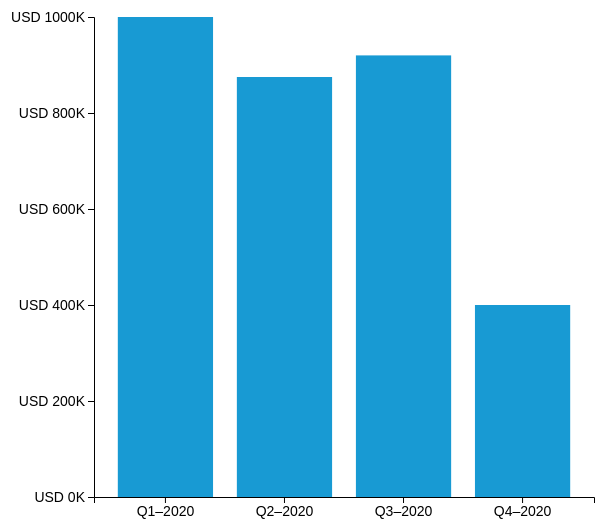
D3 v6 page, settled after 360 driven frames (6 s of simulated time); the page loaded 1 data file(s).


        const width = 1000;
        const height = 600;
        const margin = {'top': 20, 'right': 20, 'bottom': 100, 'left': 100};
        const graphWidth = width - margin.left - margin.right;
        const graphHeight = height - margin.top - margin.bottom;
        const svg = d3.select('.canvas')
          .append('svg')
          .attr('width', width)
          .attr('height', height);

        const graph = svg.append('g')
          .attr('width', graphWidth)
          .attr('height', graphHeight)
          .attr('transform', `translate(${margin.left}, ${margin.top})`);

        const gXAxis = graph.append('g')
          .attr('transform', `translate(0, ${graphHeight})`);

        const gYAxis = graph.append('g');

        d3.json('sales.json').then(data => {
            const y = d3.scaleLinear()
                .domain([0, d3.max(data, d => d.Amount)])
                .range([graphHeight, 0]);
            const x = d3.scaleBand()
                .domain(data.map(item => item.Period))
                .range([0, 500])
                .paddingInner(0.2)
                .paddingOuter(0.2);
            const rects = graph.selectAll('rect')
                .data(data);
            rects.attr('width', x.bandwidth)
                .attr('class', 'bar-rect')
                .attr('height', d => graphHeight - y(d.Amount))
                .attr('x', d => x(d.Period))
                .attr('y', d => y(d.Amount));
            rects.enter()
                .append('rect')
                .attr('class', 'bar-rect')
                .attr('width', x.bandwidth)
                .attr('height', d => graphHeight - y(d.Amount))
                .attr('x', d => x(d.Period))
                .attr('y', d => y(d.Amount));

            const xAxis = d3.axisBottom(x);
            const yAxis = d3.axisLeft(y)
                .ticks(5)
                .tickFormat(d => `USD ${d / 1000}K`);

            gXAxis.call(xAxis);
            gYAxis.call(yAxis);

            gXAxis.selectAll('text')
                .style('font-size', 14);

            gYAxis.selectAll('text')
                .style('font-size', 14);
        });

    

### data: sales.json
[
 {
  "Period": "Q1–2020",
  "Amount": 1000000
 },
 {
  "Period": "Q2–2020",
  "Amount": 875000
 },
 {
  "Period": "Q3–2020",
  "Amount": 920000
 },
 {
  "Period": "Q4–2020",
  "Amount": 400000
 }
]